Image classification data set "summer_winter_dataset" (vithlaithla/DN-Classifier on GitHub). Class labels (2): summer, winter.

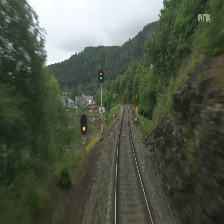
Label: summer

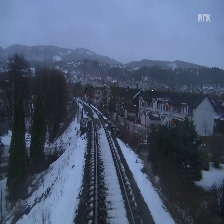
Label: winter

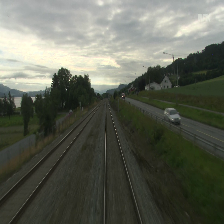
Label: summer

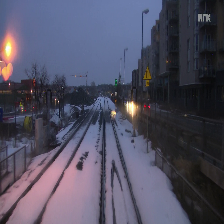
Label: winter

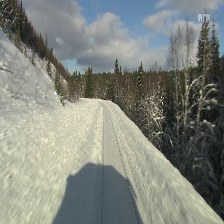
Label: winter

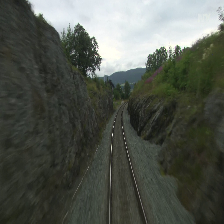
Label: summer
